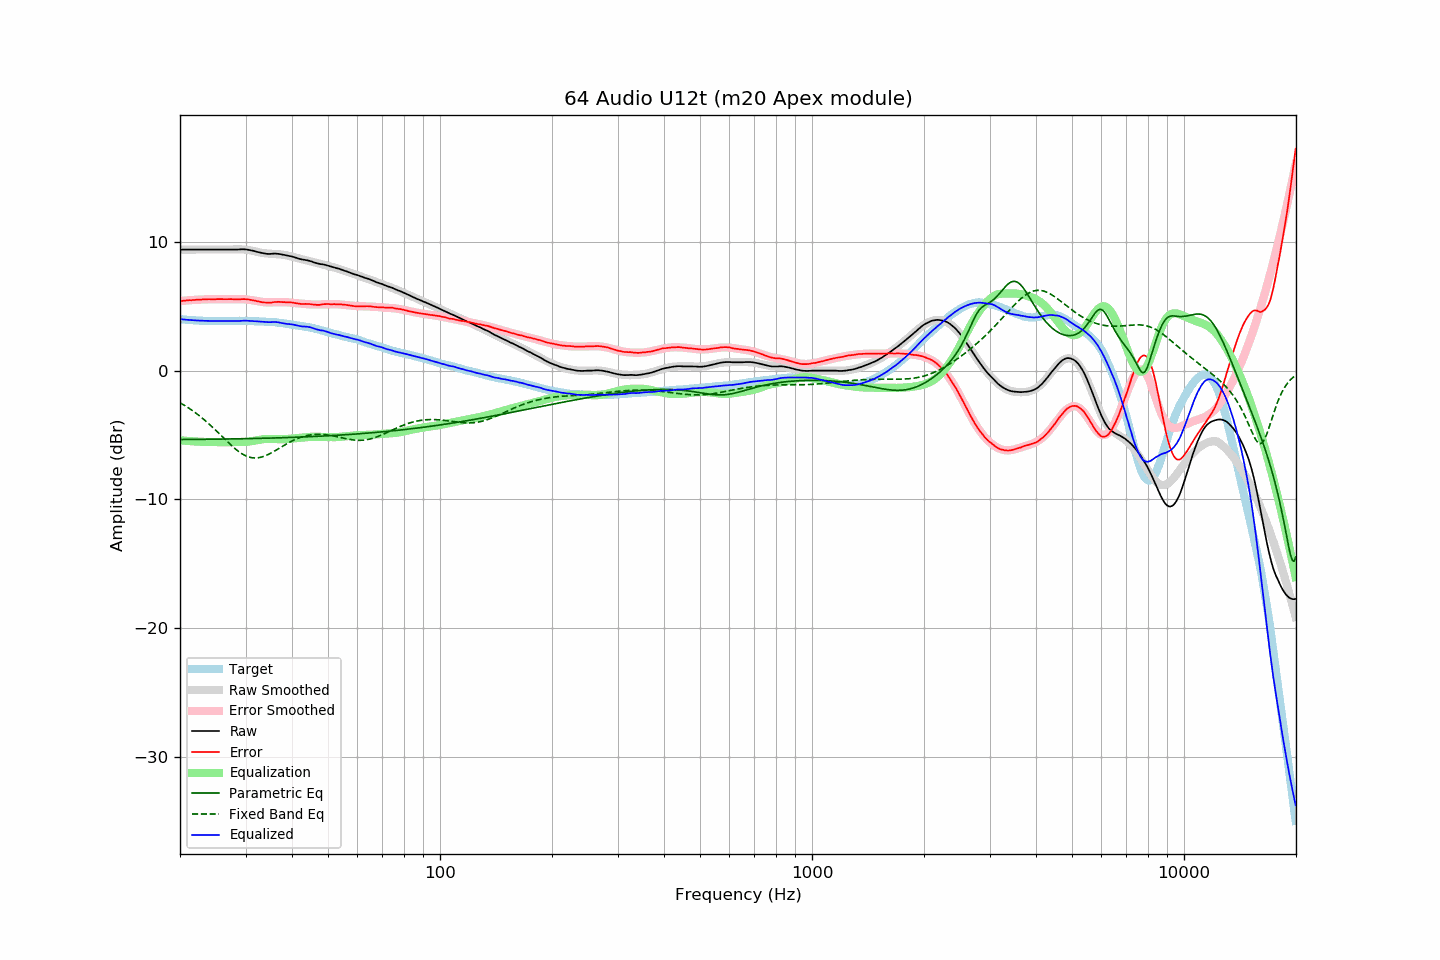

The file beside this chart, header and first rows:
frequency, raw, error, smoothed, error_smoothed, equalization, parametric_eq, fixed_band_eq, equalized_raw, equalized_smoothed, target
20.00, 9.41, 5.41, 9.41, 5.41, -5.41, -5.35, -2.50, 4.00, 4.00, 4.00
20.20, 9.41, 5.42, 9.41, 5.42, -5.42, -5.35, -2.57, 3.99, 3.99, 3.99
20.40, 9.41, 5.43, 9.41, 5.43, -5.43, -5.35, -2.64, 3.98, 3.98, 3.98
20.61, 9.41, 5.44, 9.41, 5.44, -5.44, -5.35, -2.71, 3.97, 3.97, 3.97
20.81, 9.41, 5.46, 9.41, 5.45, -5.45, -5.35, -2.79, 3.96, 3.96, 3.95
21.02, 9.41, 5.47, 9.41, 5.46, -5.46, -5.35, -2.87, 3.95, 3.95, 3.94
21.23, 9.41, 5.48, 9.41, 5.47, -5.47, -5.35, -2.95, 3.94, 3.94, 3.93
21.44, 9.41, 5.47, 9.41, 5.48, -5.48, -5.35, -3.04, 3.93, 3.93, 3.94
21.66, 9.41, 5.49, 9.41, 5.49, -5.49, -5.34, -3.13, 3.92, 3.92, 3.92
21.87, 9.41, 5.49, 9.41, 5.50, -5.50, -5.34, -3.22, 3.91, 3.91, 3.92
22.09, 9.41, 5.51, 9.41, 5.51, -5.51, -5.34, -3.31, 3.90, 3.90, 3.90
22.31, 9.41, 5.51, 9.41, 5.51, -5.51, -5.34, -3.40, 3.90, 3.90, 3.90
22.54, 9.41, 5.52, 9.41, 5.52, -5.52, -5.34, -3.50, 3.89, 3.89, 3.89
22.76, 9.41, 5.52, 9.41, 5.53, -5.53, -5.34, -3.60, 3.88, 3.88, 3.89
22.99, 9.41, 5.53, 9.41, 5.53, -5.53, -5.34, -3.70, 3.88, 3.88, 3.88
23.22, 9.41, 5.54, 9.41, 5.53, -5.53, -5.34, -3.81, 3.88, 3.88, 3.87
23.45, 9.41, 5.53, 9.41, 5.54, -5.54, -5.33, -3.91, 3.87, 3.87, 3.88
23.69, 9.41, 5.55, 9.41, 5.54, -5.54, -5.33, -4.02, 3.87, 3.87, 3.86
23.92, 9.41, 5.56, 9.41, 5.55, -5.55, -5.33, -4.14, 3.86, 3.86, 3.85
24.16, 9.41, 5.55, 9.41, 5.55, -5.55, -5.33, -4.25, 3.86, 3.86, 3.86
24.40, 9.41, 5.55, 9.41, 5.55, -5.55, -5.33, -4.37, 3.86, 3.86, 3.86
24.65, 9.41, 5.55, 9.41, 5.55, -5.55, -5.33, -4.48, 3.86, 3.86, 3.86
24.89, 9.41, 5.55, 9.41, 5.55, -5.55, -5.33, -4.60, 3.86, 3.86, 3.86
25.14, 9.41, 5.56, 9.41, 5.56, -5.56, -5.32, -4.72, 3.85, 3.85, 3.85
25.39, 9.41, 5.56, 9.41, 5.56, -5.56, -5.32, -4.85, 3.85, 3.85, 3.85
25.65, 9.41, 5.56, 9.41, 5.56, -5.56, -5.32, -4.97, 3.85, 3.85, 3.85
25.91, 9.41, 5.56, 9.41, 5.56, -5.56, -5.32, -5.09, 3.85, 3.85, 3.85
26.16, 9.41, 5.55, 9.41, 5.56, -5.56, -5.32, -5.22, 3.85, 3.85, 3.86
26.43, 9.41, 5.55, 9.41, 5.56, -5.56, -5.31, -5.34, 3.85, 3.85, 3.86
26.69, 9.41, 5.55, 9.41, 5.55, -5.55, -5.31, -5.46, 3.86, 3.85, 3.86
26.96, 9.41, 5.56, 9.41, 5.55, -5.55, -5.31, -5.58, 3.86, 3.86, 3.85
27.23, 9.41, 5.56, 9.41, 5.55, -5.55, -5.31, -5.70, 3.86, 3.86, 3.85
27.50, 9.41, 5.56, 9.41, 5.55, -5.55, -5.31, -5.82, 3.86, 3.86, 3.85
27.77, 9.41, 5.55, 9.42, 5.56, -5.56, -5.30, -5.93, 3.85, 3.86, 3.86
28.05, 9.41, 5.55, 9.42, 5.56, -5.56, -5.30, -6.04, 3.85, 3.86, 3.86
28.33, 9.41, 5.54, 9.42, 5.56, -5.56, -5.30, -6.14, 3.85, 3.87, 3.87
28.62, 9.41, 5.54, 9.42, 5.56, -5.56, -5.30, -6.24, 3.85, 3.87, 3.87
28.90, 9.42, 5.54, 9.42, 5.56, -5.56, -5.30, -6.33, 3.86, 3.87, 3.88
29.19, 9.43, 5.56, 9.42, 5.55, -5.55, -5.29, -6.42, 3.88, 3.87, 3.87
29.48, 9.43, 5.56, 9.42, 5.55, -5.55, -5.29, -6.49, 3.88, 3.87, 3.87
29.78, 9.43, 5.56, 9.41, 5.54, -5.54, -5.29, -6.56, 3.89, 3.87, 3.87
30.08, 9.42, 5.55, 9.40, 5.53, -5.53, -5.29, -6.62, 3.89, 3.87, 3.87
30.38, 9.40, 5.54, 9.38, 5.52, -5.52, -5.28, -6.67, 3.88, 3.86, 3.86
30.68, 9.38, 5.52, 9.37, 5.51, -5.51, -5.28, -6.72, 3.87, 3.86, 3.86
30.99, 9.35, 5.50, 9.35, 5.49, -5.49, -5.28, -6.75, 3.86, 3.86, 3.85
31.30, 9.33, 5.48, 9.32, 5.47, -5.47, -5.28, -6.77, 3.86, 3.85, 3.85
31.61, 9.30, 5.45, 9.29, 5.45, -5.45, -5.27, -6.78, 3.85, 3.84, 3.85
31.93, 9.26, 5.43, 9.26, 5.42, -5.42, -5.27, -6.79, 3.84, 3.84, 3.83
32.24, 9.23, 5.39, 9.23, 5.40, -5.40, -5.27, -6.78, 3.83, 3.83, 3.84
32.57, 9.20, 5.38, 9.20, 5.38, -5.38, -5.26, -6.76, 3.83, 3.83, 3.82
32.89, 9.17, 5.35, 9.18, 5.35, -5.35, -5.26, -6.74, 3.82, 3.82, 3.82
33.22, 9.14, 5.32, 9.15, 5.34, -5.34, -5.26, -6.71, 3.80, 3.82, 3.82
33.55, 9.12, 5.30, 9.14, 5.32, -5.32, -5.25, -6.67, 3.80, 3.81, 3.82
33.89, 9.10, 5.30, 9.12, 5.31, -5.31, -5.25, -6.62, 3.79, 3.81, 3.80
34.23, 9.08, 5.29, 9.11, 5.31, -5.31, -5.25, -6.57, 3.77, 3.80, 3.79
34.57, 9.07, 5.28, 9.10, 5.31, -5.31, -5.24, -6.51, 3.76, 3.79, 3.79
34.92, 9.07, 5.29, 9.09, 5.30, -5.30, -5.24, -6.44, 3.77, 3.79, 3.78
35.27, 9.08, 5.29, 9.08, 5.31, -5.31, -5.24, -6.38, 3.77, 3.78, 3.79
35.62, 9.09, 5.32, 9.08, 5.31, -5.31, -5.23, -6.31, 3.78, 3.77, 3.77
35.97, 9.10, 5.33, 9.07, 5.31, -5.31, -5.23, -6.23, 3.79, 3.76, 3.77
... 635 more rows
